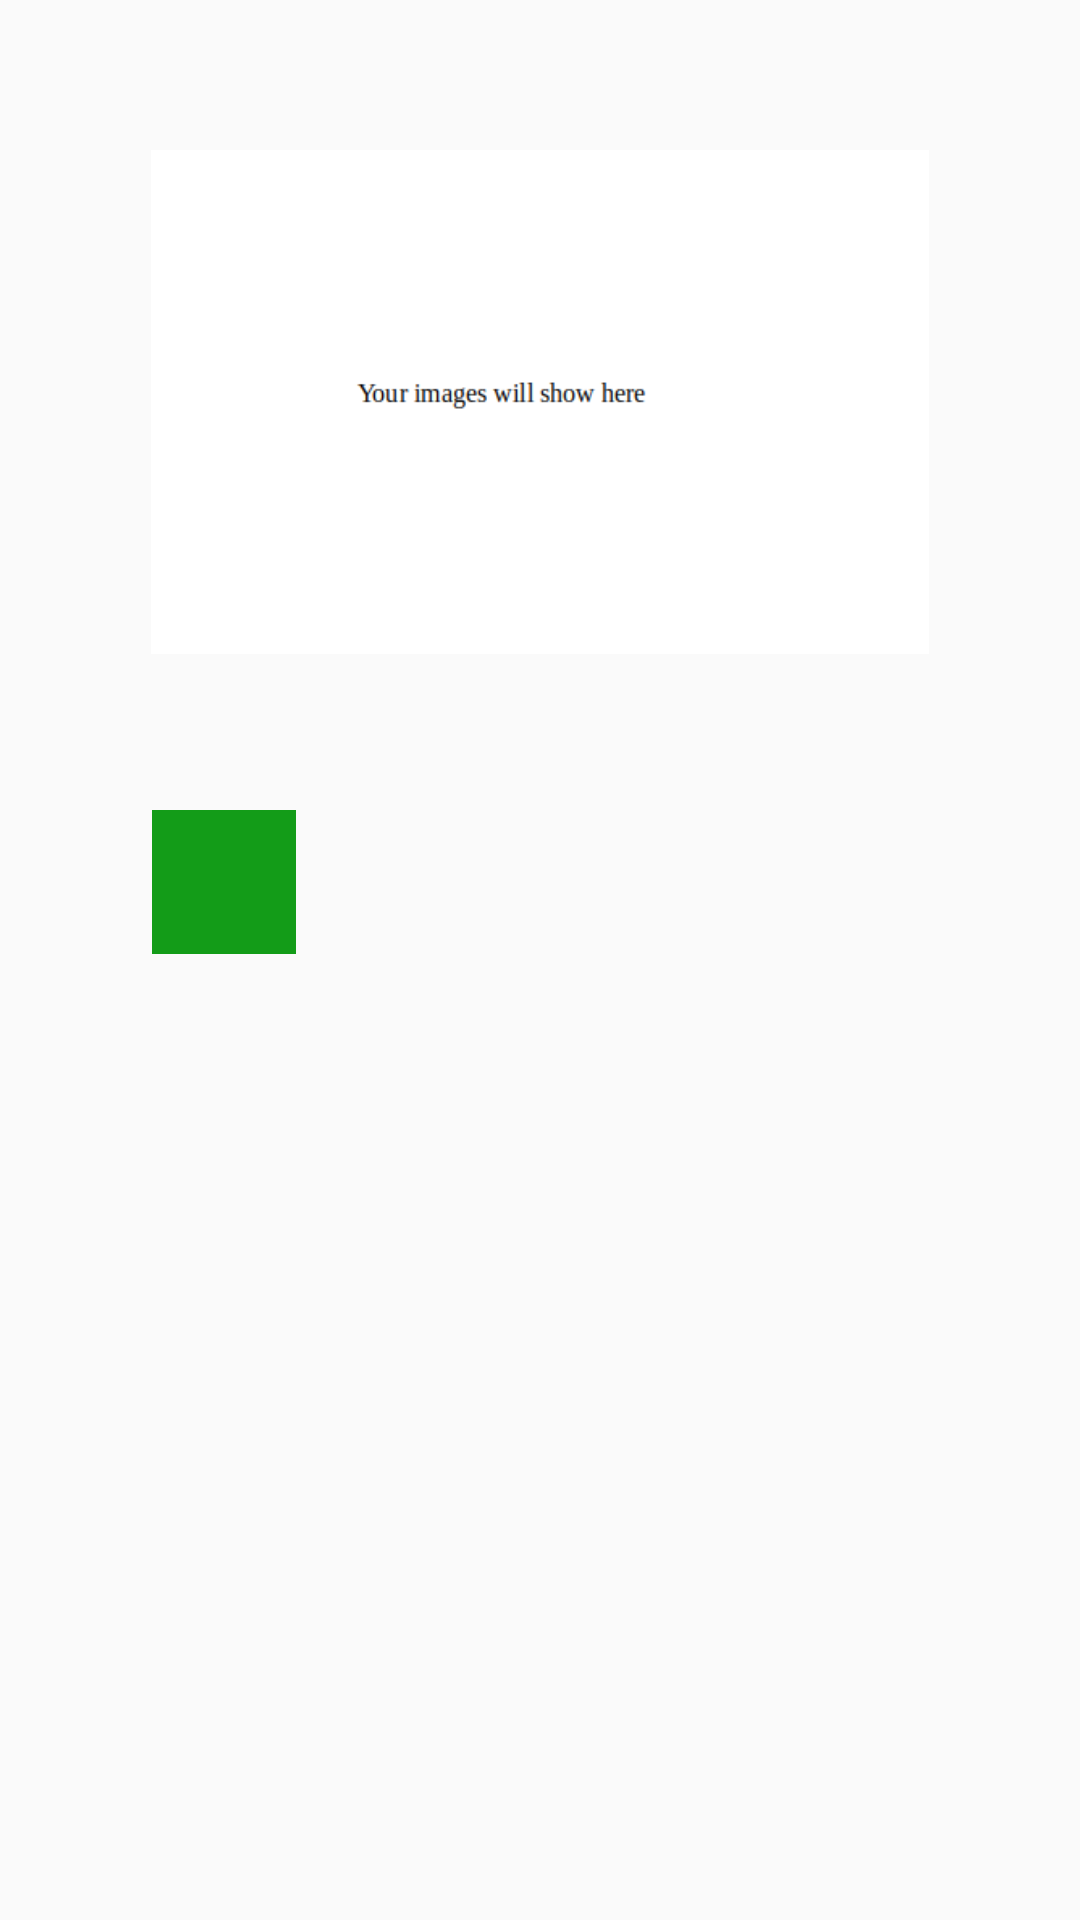

This screen was rendered from an Android layout file. Write that file and the resources it references.
<!-- AndroidManifest.xml: application theme Theme.AppCompat.Light.NoActionBar -->
<!-- res/layout/fragment_edit.xml -->
<?xml version="1.0" encoding="utf-8"?>
<ScrollView xmlns:android="http://schemas.android.com/apk/res/android"
    xmlns:app="http://schemas.android.com/apk/res-auto"
    xmlns:tools="http://schemas.android.com/tools"
    android:id="@+id/frameLayout"
    android:layout_width="match_parent"
    android:layout_height="match_parent"
    android:fillViewport="true"
    tools:context=".Main.EditFragment">

    <androidx.constraintlayout.widget.ConstraintLayout
        android:layout_width="match_parent"
        android:layout_height="match_parent" >

        <ImageView
            android:id="@+id/previewImage"
            android:layout_width="0dp"
            android:layout_height="wrap_content"
            android:layout_marginStart="50dp"
            android:layout_marginTop="50dp"
            android:layout_marginEnd="50dp"
            android:adjustViewBounds="true"
            android:maxWidth="512dp"
            android:maxHeight="512dp"
            android:scaleType="fitCenter"
            android:src="@drawable/pics"
            app:layout_constraintEnd_toEndOf="parent"
            app:layout_constraintHorizontal_bias="0.494"
            app:layout_constraintStart_toStartOf="parent"
            app:layout_constraintTop_toTopOf="parent" />

        <ImageButton
            android:id="@+id/addImage"
            android:layout_width="wrap_content"
            android:layout_height="wrap_content"
            android:layout_marginTop="52dp"
            android:background="#139C18"
            android:contentDescription="@string/app_name"
            android:minWidth="48dp"
            android:minHeight="48dp"
            android:src="@drawable/add"
            app:layout_constraintEnd_toEndOf="parent"
            app:layout_constraintHorizontal_bias="0.162"
            app:layout_constraintStart_toStartOf="parent"
            app:layout_constraintTop_toBottomOf="@+id/previewImage" />

    </androidx.constraintlayout.widget.ConstraintLayout >
</ScrollView>
<!-- resources referenced by this layout -->
<resources>
  <!-- drawable pics: png bitmap (drawable-hdpi, 4529 bytes) -->
  <string name="app_name">M</string>
</resources>
